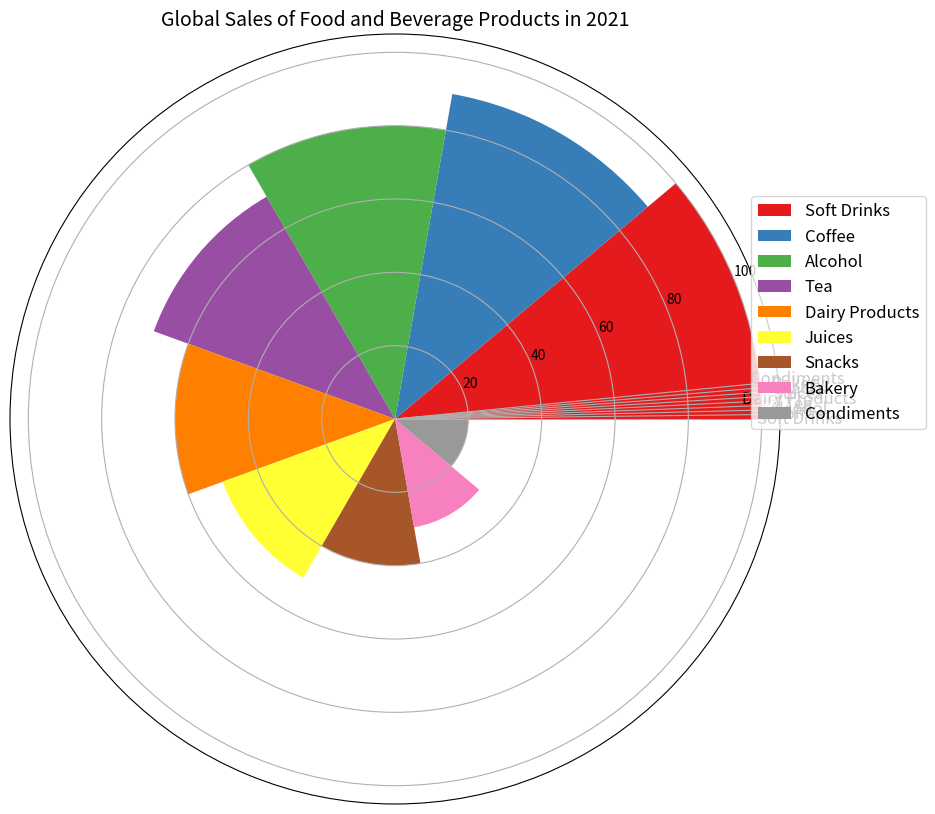

Write the Python code that produced this figure. (Note: this script raises an exception after producing the figure.)

import matplotlib.pyplot as plt
import numpy as np

# Transform the given data into three variables: data_labels, data, line_labels
data_labels = ['Soft Drinks', 'Coffee', 'Alcohol', 'Tea', 'Dairy Products', 'Juices', 'Snacks', 'Bakery', 'Condiments']
data = [100, 90, 80, 70, 60, 50, 40, 30, 20]
line_labels = ['Product', 'Sales']

# Plot the data with the type of rose chart
fig = plt.figure(figsize=(10, 10))
ax = fig.add_subplot(111, projection='polar')

# Create sectors corresponding to different categories
num_categories = len(data)
sector_angle = (2 * np.pi) / num_categories

for i in range(num_categories):
    ax.bar(i * sector_angle, data[i], width=sector_angle, color=plt.cm.Set1(i / num_categories), align='edge', label=data_labels[i])

# Set the labels of each sector
ax.set_thetagrids(np.arange(num_categories) * sector_angle, data_labels, fontsize=12)
ax.grid(True)

# Add a legend next to the chart
ax.legend(loc="upper right", bbox_to_anchor=(1.2, 0.8), fontsize=12)

# Set title of the figure 
plt.title("Global Sales of Food and Beverage Products in 2021", fontsize=14)

# Save the image
plt.savefig('/cpfs01/user/yanxiangchao/code0/gpt_chart/structchart_simulation/simulated_data_corner_cases/rose/png/20231227-075144_76.png', bbox_inches='tight')

# Clear the current image state
plt.clf()
